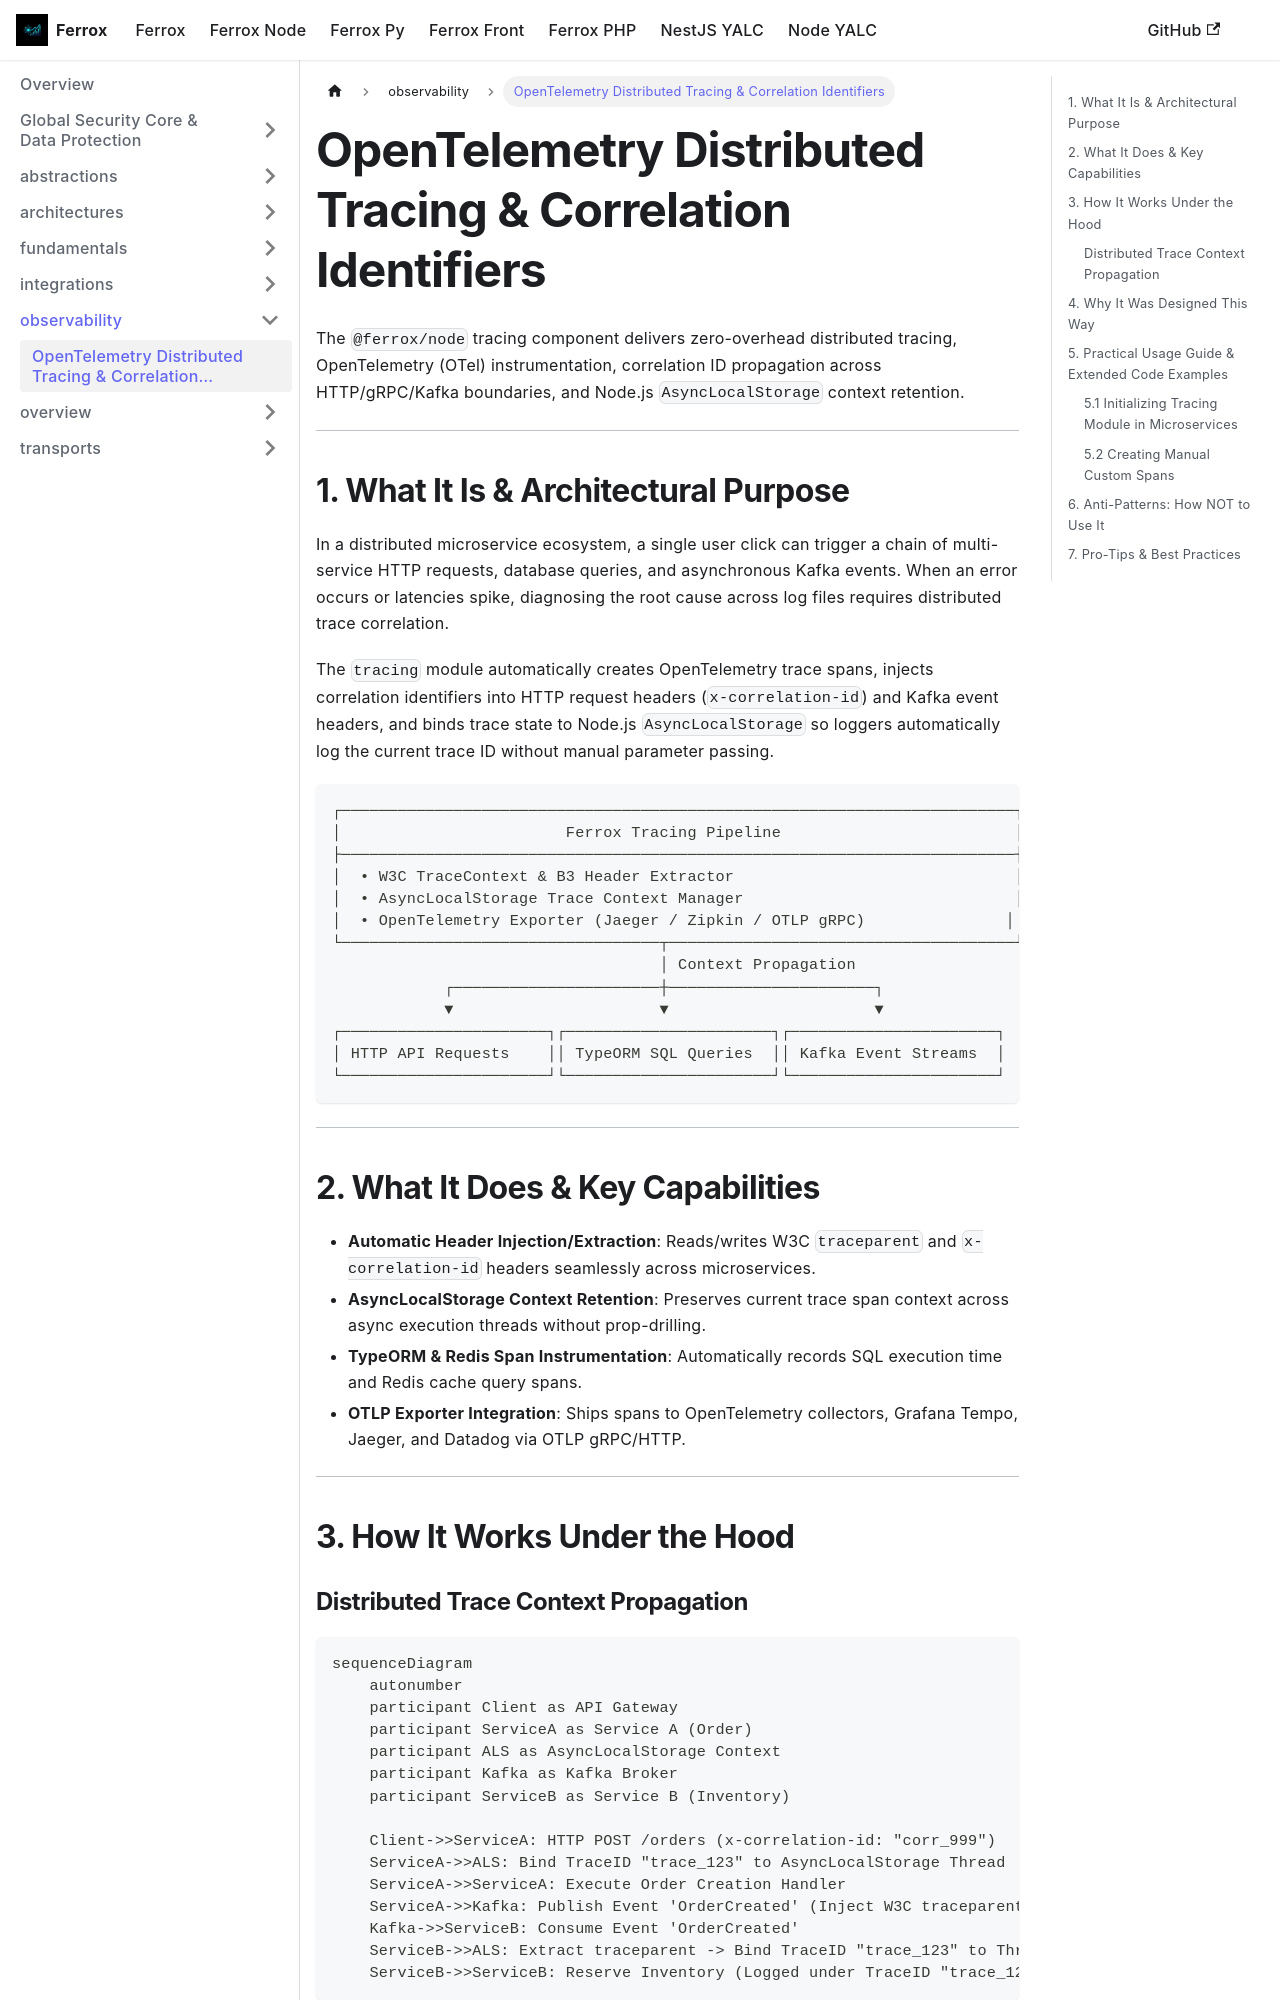

repository: AI-Autistic-Intelligence/ferrox-docs · page: docs/ferrox-node/observability/tracing.html · generator: docusaurus

---
id: tracing
title: OpenTelemetry Distributed Tracing & Correlation Identifiers
sidebar_position: 16
---

# OpenTelemetry Distributed Tracing & Correlation Identifiers

The `@ferrox/node` tracing component delivers zero-overhead distributed tracing, OpenTelemetry (OTel) instrumentation, correlation ID propagation across HTTP/gRPC/Kafka boundaries, and Node.js `AsyncLocalStorage` context retention.

---

## 1. What It Is & Architectural Purpose

In a distributed microservice ecosystem, a single user click can trigger a chain of multi-service HTTP requests, database queries, and asynchronous Kafka events. When an error occurs or latencies spike, diagnosing the root cause across log files requires distributed trace correlation.

The `tracing` module automatically creates OpenTelemetry trace spans, injects correlation identifiers into HTTP request headers (`x-correlation-id`) and Kafka event headers, and binds trace state to Node.js `AsyncLocalStorage` so loggers automatically log the current trace ID without manual parameter passing.

```
┌────────────────────────────────────────────────────────────────────────┐
│                        Ferrox Tracing Pipeline                         │
├────────────────────────────────────────────────────────────────────────┤
│  • W3C TraceContext & B3 Header Extractor                              │
│  • AsyncLocalStorage Trace Context Manager                             │
│  • OpenTelemetry Exporter (Jaeger / Zipkin / OTLP gRPC)               │
└──────────────────────────────────┬─────────────────────────────────────┘
                                   │ Context Propagation
            ┌──────────────────────┼──────────────────────┐
            ▼                      ▼                      ▼
┌──────────────────────┐┌──────────────────────┐┌──────────────────────┐
│ HTTP API Requests    ││ TypeORM SQL Queries  ││ Kafka Event Streams  │
└──────────────────────┘└──────────────────────┘└──────────────────────┘
```

---

## 2. What It Does & Key Capabilities

- **Automatic Header Injection/Extraction**: Reads/writes W3C `traceparent` and `x-correlation-id` headers seamlessly across microservices.
- **AsyncLocalStorage Context Retention**: Preserves current trace span context across async execution threads without prop-drilling.
- **TypeORM & Redis Span Instrumentation**: Automatically records SQL execution time and Redis cache query spans.
- **OTLP Exporter Integration**: Ships spans to OpenTelemetry collectors, Grafana Tempo, Jaeger, and Datadog via OTLP gRPC/HTTP.

---
